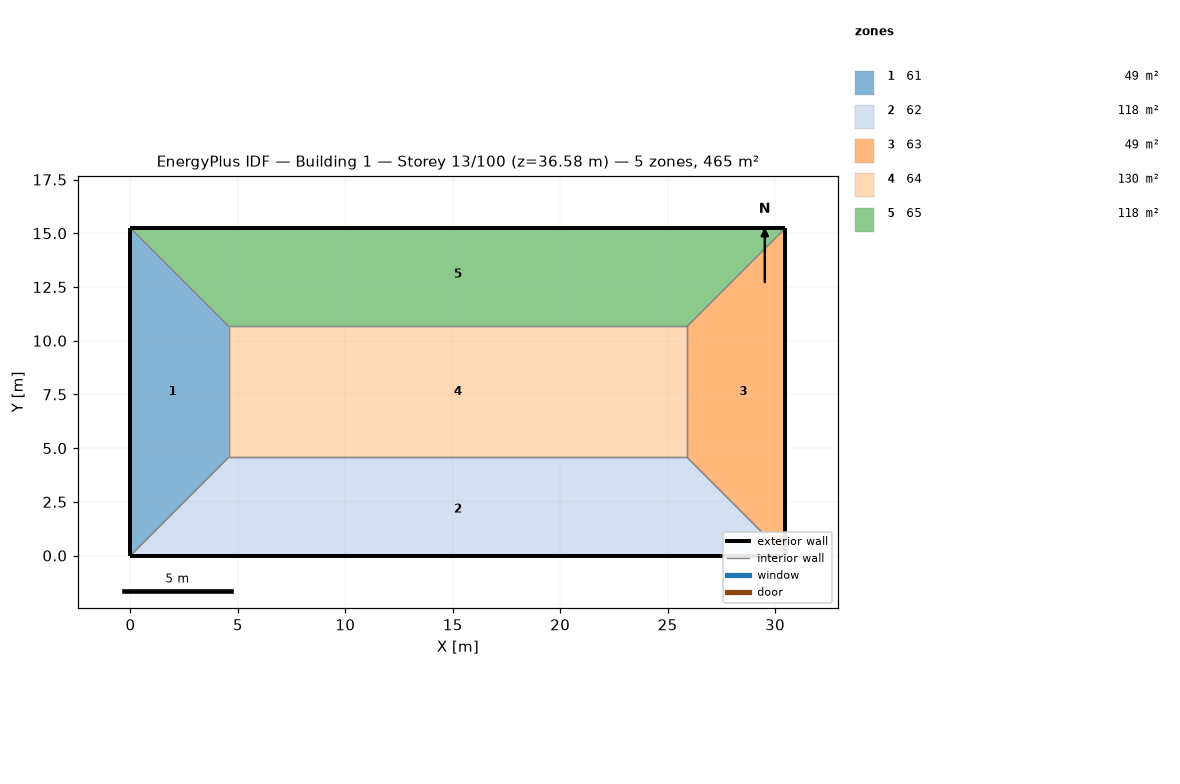
=== STOREY PLAN SPEC (per zone: floor XY polygon, exterior-wall plan segments, windows/doors) ===
zone 1: 61  (48.8 m²)
  floor: (0.00, 15.24) (4.57, 10.67) (4.57, 4.57) (0.00, 0.00)
  exterior wall: (0.00, 15.24) – (0.00, 0.00)  [15.2 m]
  interior walls: 3
zone 2: 62  (118.5 m²)
  floor: (25.91, 4.57) (30.48, 0.00) (0.00, 0.00) (4.57, 4.57)
  exterior wall: (0.00, 0.00) – (30.48, 0.00)  [30.5 m]
  interior walls: 3
zone 3: 63  (48.8 m²)
  floor: (30.48, 15.24) (30.48, 0.00) (25.91, 4.57) (25.91, 10.67)
  exterior wall: (30.48, 0.00) – (30.48, 15.24)  [15.2 m]
  interior walls: 3
zone 4: 64  (130.1 m²)
  floor: (25.91, 10.67) (25.91, 4.57) (4.57, 4.57) (4.57, 10.67)
  interior walls: 4
zone 5: 65  (118.5 m²)
  floor: (30.48, 15.24) (25.91, 10.67) (4.57, 10.67) (0.00, 15.24)
  exterior wall: (30.48, 15.24) – (0.00, 15.24)  [30.5 m]
  interior walls: 3

=== DERIVED (storey summary) ===
Building: Building 1
Storey: 13 of 100  (floor level z = 36.58 m)
Storey gross floor area: 464.5 m²
Zones on this storey: 5
  - 61: floor 48.8 m²; exterior wall 15.2 m (46.5 m²); WWR 0.0%
  - 62: floor 118.5 m²; exterior wall 30.5 m (92.9 m²); WWR 0.0%
  - 63: floor 48.8 m²; exterior wall 15.2 m (46.5 m²); WWR 0.0%
  - 64: floor 130.1 m²
  - 65: floor 118.5 m²; exterior wall 30.5 m (92.9 m²); WWR 0.0%
Zone adjacency (shared interzone walls):
  - 61 ↔ 62
  - 61 ↔ 64
  - 61 ↔ 65
  - 62 ↔ 63
  - 62 ↔ 64
  - 63 ↔ 64
  - 63 ↔ 65
  - 64 ↔ 65